Run: headless pygame with SDL's dummy video driver; simulated clock (each Clock.tick advances the game by its frame time, no real sleeping); random seed 0; keys injected as events and as key.get_pressed() state; no mouse input.
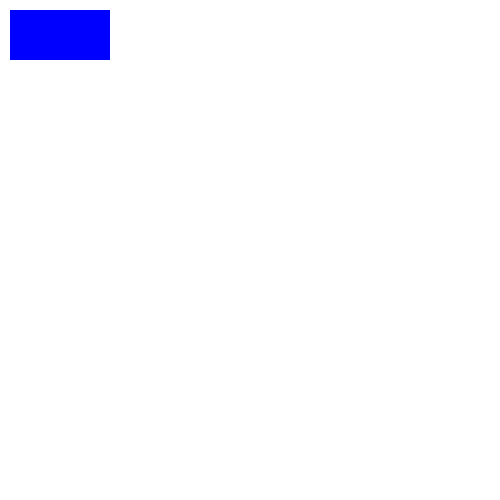
Frame 1 of 4 · flips 1–60 · no input
Frame 2 of 4 · flips 61–180 · tapped SPACE, RETURN · held RIGHT (→), D · screen unchanged from frame 1, image omitted
Frame 3 of 4 · flips 181–300 · held DOWN (↓), S · screen unchanged from frame 2, image omitted
Frame 4 of 4 · flips 301–420 · held LEFT (←), A, UP (↑), W · screen unchanged from frame 3, image omitted

The pygame program that drew these frames:

#Name: Noah Sluiman
#Date: September 9th 2024
#MAZE
import pygame,sys


pygame.init()

# Game Setup
fps = 60
fpsClock = pygame.time.Clock()
WINDOW_WIDTH = 500
WINDOW_HEIGHT = 500

#Setup of Starting objects

window = pygame.display.set_mode((WINDOW_WIDTH,WINDOW_HEIGHT), pygame.HWSURFACE)
pygame.display.set_caption("Title")
def display():
    window.fill((255,255,255)) #White background
    object_draw_name=pygame.draw.rect(window,(0,0,255),(10,10,100,50))
   
   

while True:
    display()
    for event in pygame.event.get():
    # if user  QUIT then the screen will close
        if event.type == pygame.QUIT:
            pygame.quit()
            sys.exit()
  
       
    pygame.display.update() #update the display
    fpsClock.tick(fps) #speed of redraw
